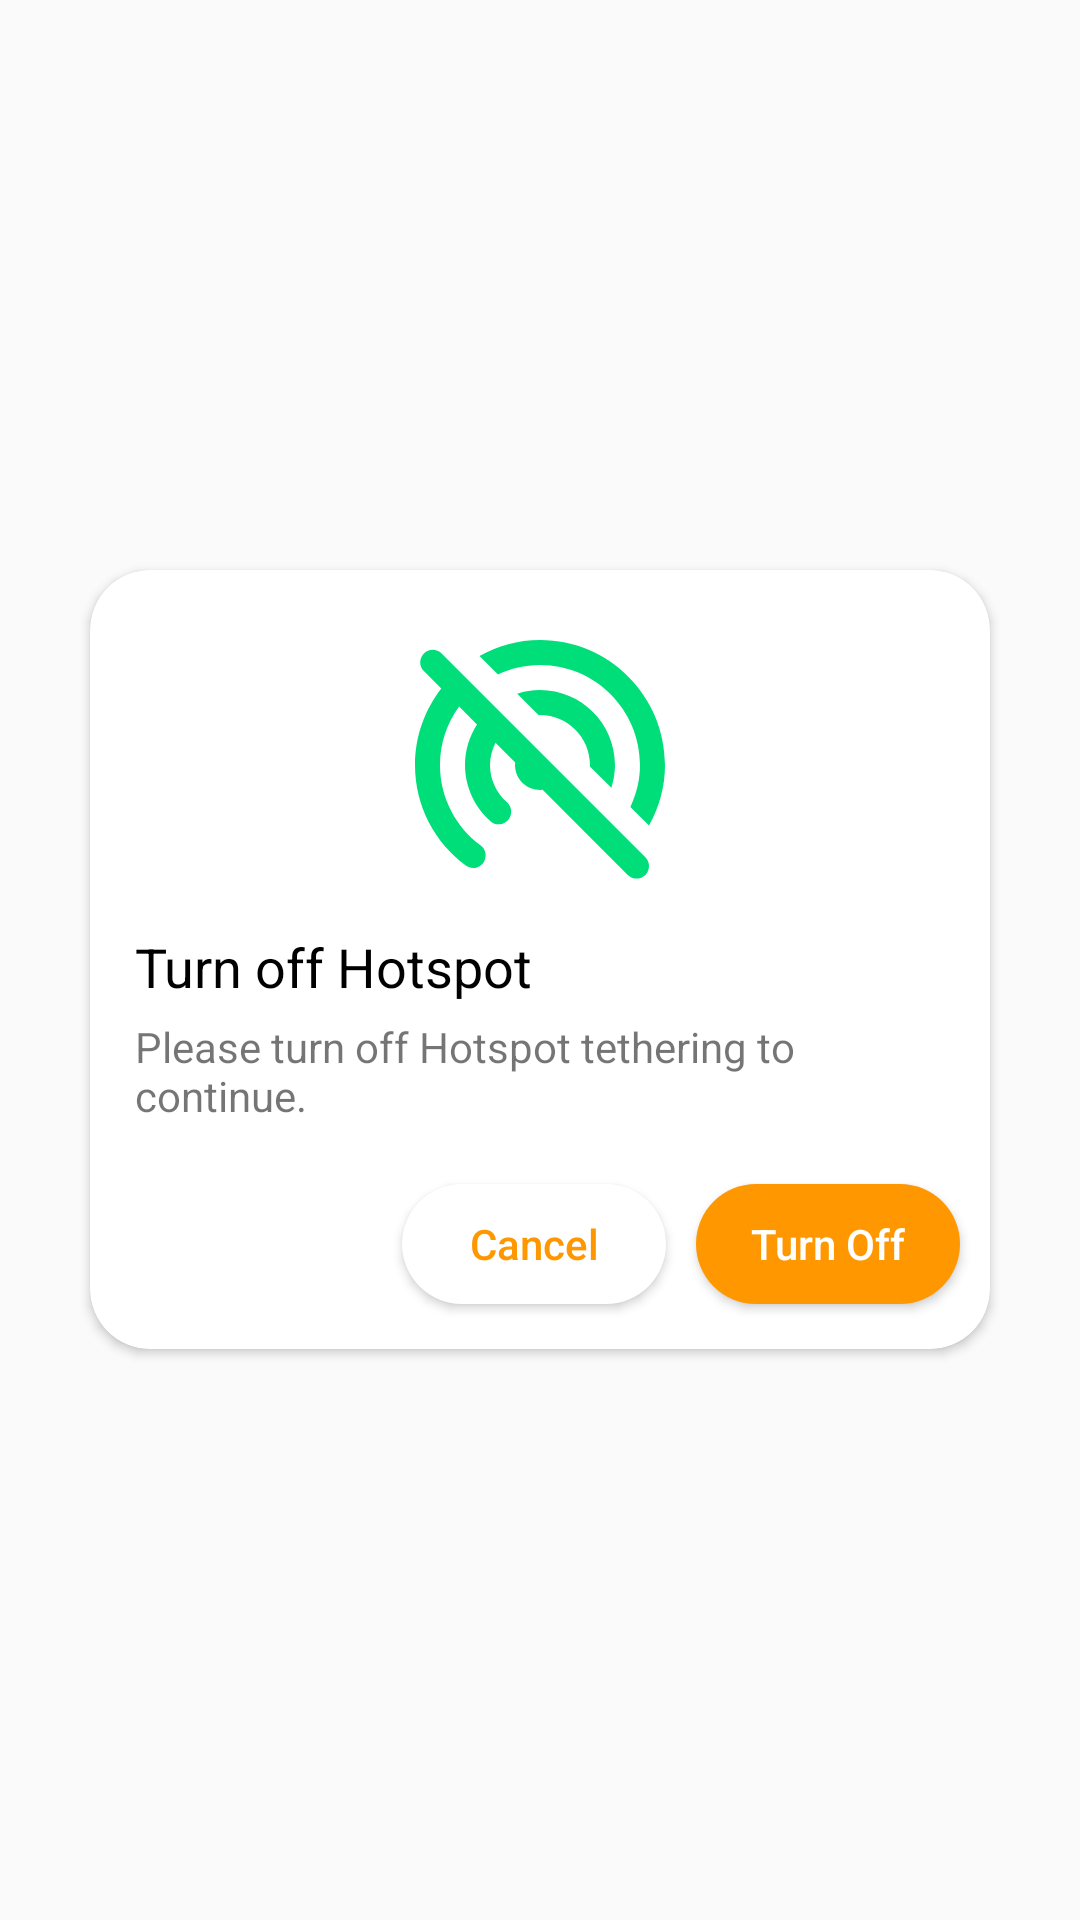

Reconstruct the res/layout file that produces this screen, plus the resources it refers to.
<!-- AndroidManifest.xml: application theme AppTheme -->
<!-- res/layout/alert_dialog_disable_hotspot.xml -->
<?xml version="1.0" encoding="utf-8"?>
<RelativeLayout xmlns:android="http://schemas.android.com/apk/res/android"
    xmlns:app="http://schemas.android.com/apk/res-auto"
    android:layout_width="match_parent"
    android:layout_height="wrap_content"
    app:cardCornerRadius="@dimen/top_corner_radius">

    <androidx.cardview.widget.CardView
        android:layout_width="@dimen/alert_dialog_width"
        android:layout_height="wrap_content"
        android:layout_centerInParent="true"
        app:cardCornerRadius="@dimen/top_corner_radius">

        <LinearLayout
            android:layout_width="match_parent"
            android:layout_height="wrap_content"
            android:layout_marginStart="5dp"
            android:layout_marginTop="10dp"
            android:layout_marginEnd="5dp"
            android:layout_marginBottom="10dp"
            android:orientation="vertical">

            <androidx.appcompat.widget.AppCompatImageView
                android:layout_width="100dp"
                android:layout_height="100dp"
                android:layout_gravity="center"
                android:layout_marginTop="5dp"
                app:srcCompat="@drawable/ic_portable_wifi_off" />

            <TextView
                android:layout_width="wrap_content"
                android:layout_height="wrap_content"
                android:layout_marginHorizontal="10dp"
                android:layout_marginTop="5dp"
                android:text="@string/turn_off_hotspot"
                android:textColor="@color/black"
                android:textSize="18sp" />

            <TextView
                android:layout_width="match_parent"
                android:layout_height="wrap_content"
                android:layout_marginHorizontal="10dp"
                android:layout_marginVertical="5dp"
                android:text="@string/turn_off_hotspot_description"
                android:textSize="14sp" />

            <LinearLayout
                android:layout_width="wrap_content"
                android:layout_height="wrap_content"
                android:layout_gravity="end"
                android:layout_marginTop="10dp"
                android:orientation="horizontal">

                <androidx.appcompat.widget.AppCompatButton
                    android:id="@+id/btnCancel"
                    android:layout_width="wrap_content"
                    android:layout_height="40dp"
                    android:layout_margin="5dp"
                    android:background="@drawable/round"
                    android:elevation="0dp"
                    android:gravity="center"
                    android:paddingStart="15dp"
                    android:paddingEnd="15dp"
                    android:text="@string/cancel"
                    android:textAlignment="gravity"
                    android:textAllCaps="false"
                    android:textColor="@color/colorAccent" />

                <androidx.appcompat.widget.AppCompatButton
                    android:id="@+id/btnTurnOff"
                    android:layout_width="wrap_content"
                    android:layout_height="40dp"
                    android:layout_margin="5dp"
                    android:background="@drawable/round"
                    android:backgroundTint="@color/colorAccent"
                    android:elevation="0dp"
                    android:gravity="center"
                    android:paddingStart="15dp"
                    android:paddingEnd="15dp"
                    android:text="@string/turn_off"
                    android:textAlignment="gravity"
                    android:textAllCaps="false"
                    android:textColor="@color/white" />
            </LinearLayout>
        </LinearLayout>
    </androidx.cardview.widget.CardView>
</RelativeLayout>
<!-- resources referenced by this layout -->
<resources>
  <color name="black">#000000</color>
  <color name="colorAccent">#FF9800</color>
  <color name="white">#ffffff</color>
  <dimen name="alert_dialog_width">300dp</dimen>
  <dimen name="top_corner_radius">20dp</dimen>
  <!-- drawable ic_portable_wifi_off (drawable) -->
  <vector xmlns:android="http://schemas.android.com/apk/res/android"
      android:width="24dp"
      android:height="24dp"
      android:tint="@color/green"
      android:viewportWidth="24"
      android:viewportHeight="24">
    <path
        android:fillColor="#FFFFFF"
        android:pathData="M2.71,3.07c-0.39,0.39 -0.39,1.02 0,1.41L4.1,5.87C2.79,7.57 2,9.69 2,12c0,3.3 1.6,6.22 4.06,8.04 0.48,0.35 1.16,0.21 1.46,-0.31 0.25,-0.43 0.14,-0.99 -0.26,-1.29C5.29,16.98 4,14.65 4,12c0,-1.76 0.57,-3.38 1.53,-4.69l1.43,1.44C6.36,9.68 6,10.8 6,12c0,1.8 0.8,3.41 2.06,4.51 0.46,0.4 1.19,0.25 1.5,-0.28l0.01,-0.01c0.24,-0.42 0.13,-0.94 -0.23,-1.26C8.52,14.23 8,13.18 8,12c0,-0.65 0.17,-1.25 0.44,-1.79l1.58,1.58L10,12c0,1.1 0.9,2 2,2l0.21,-0.02 6.81,6.81c0.39,0.39 1.02,0.39 1.41,0 0.39,-0.39 0.39,-1.02 0,-1.41L4.13,3.07c-0.39,-0.39 -1.03,-0.39 -1.42,0zM17.71,13.82c0.18,-0.57 0.29,-1.19 0.29,-1.82 0,-3.31 -2.69,-6 -6,-6 -0.63,0 -1.25,0.11 -1.82,0.29l1.72,1.72c0.03,0 0.06,-0.01 0.1,-0.01 2.21,0 4,1.79 4,4 0,0.04 -0.01,0.07 -0.01,0.11l1.72,1.71zM12,4c4.42,0 8,3.58 8,8 0,1.2 -0.29,2.32 -0.77,3.35l1.49,1.49C21.53,15.4 22,13.76 22,12c0,-5.52 -4.48,-10 -10,-10 -1.76,0 -3.4,0.48 -4.84,1.28l1.48,1.48C9.66,4.28 10.8,4 12,4z"/>
  </vector>
  <!-- drawable round (drawable) -->
  <?xml version="1.0" encoding="utf-8"?>
  <shape xmlns:android="http://schemas.android.com/apk/res/android">
      <corners android:radius="25pt" />
      <solid android:color="@color/white" />
  </shape>
  <string name="cancel">Cancel</string>
  <string name="turn_off">Turn Off</string>
  <string name="turn_off_hotspot">Turn off Hotspot</string>
  <string name="turn_off_hotspot_description">Please turn off Hotspot tethering to continue.</string>
  <style name="AppTheme" parent="Theme.AppCompat.Light.DarkActionBar">
          
          <item name="colorPrimary">@color/colorPrimary</item>
          <item name="colorPrimaryDark">@color/colorPrimaryDark</item>
          <item name="colorAccent">@color/colorAccent</item>
          <item name="android:navigationBarColor">@color/colorPrimary</item>
          <item name="actionModeStyle">@style/ActionMode</item>
          <item name="android:homeAsUpIndicator">@drawable/ic_home_as_up_indicator</item>
      </style>
  <color name="green">#00de7a</color>
  <color name="colorPrimary">#00324C</color>
  <color name="colorPrimaryDark">#002335</color>
  <style name="ActionMode" parent="Widget.AppCompat.ActionMode">
          <item name="background">@color/colorPrimary</item>
      </style>
  <!-- drawable ic_home_as_up_indicator (drawable) -->
  <vector xmlns:android="http://schemas.android.com/apk/res/android"
      android:width="24dp"
      android:height="24dp"
      android:viewportWidth="24"
      android:viewportHeight="24">
    <path
        android:fillColor="@color/white"
        android:pathData="M20,11H6.83l2.88,-2.88c0.39,-0.39 0.39,-1.02 0,-1.41 -0.39,-0.39 -1.02,-0.39 -1.41,0L3.71,11.3c-0.39,0.39 -0.39,1.02 0,1.41L8.3,17.3c0.39,0.39 1.02,0.39 1.41,0 0.39,-0.39 0.39,-1.02 0,-1.41L6.83,13H20c0.55,0 1,-0.45 1,-1s-0.45,-1 -1,-1z"/>
  </vector>
</resources>
